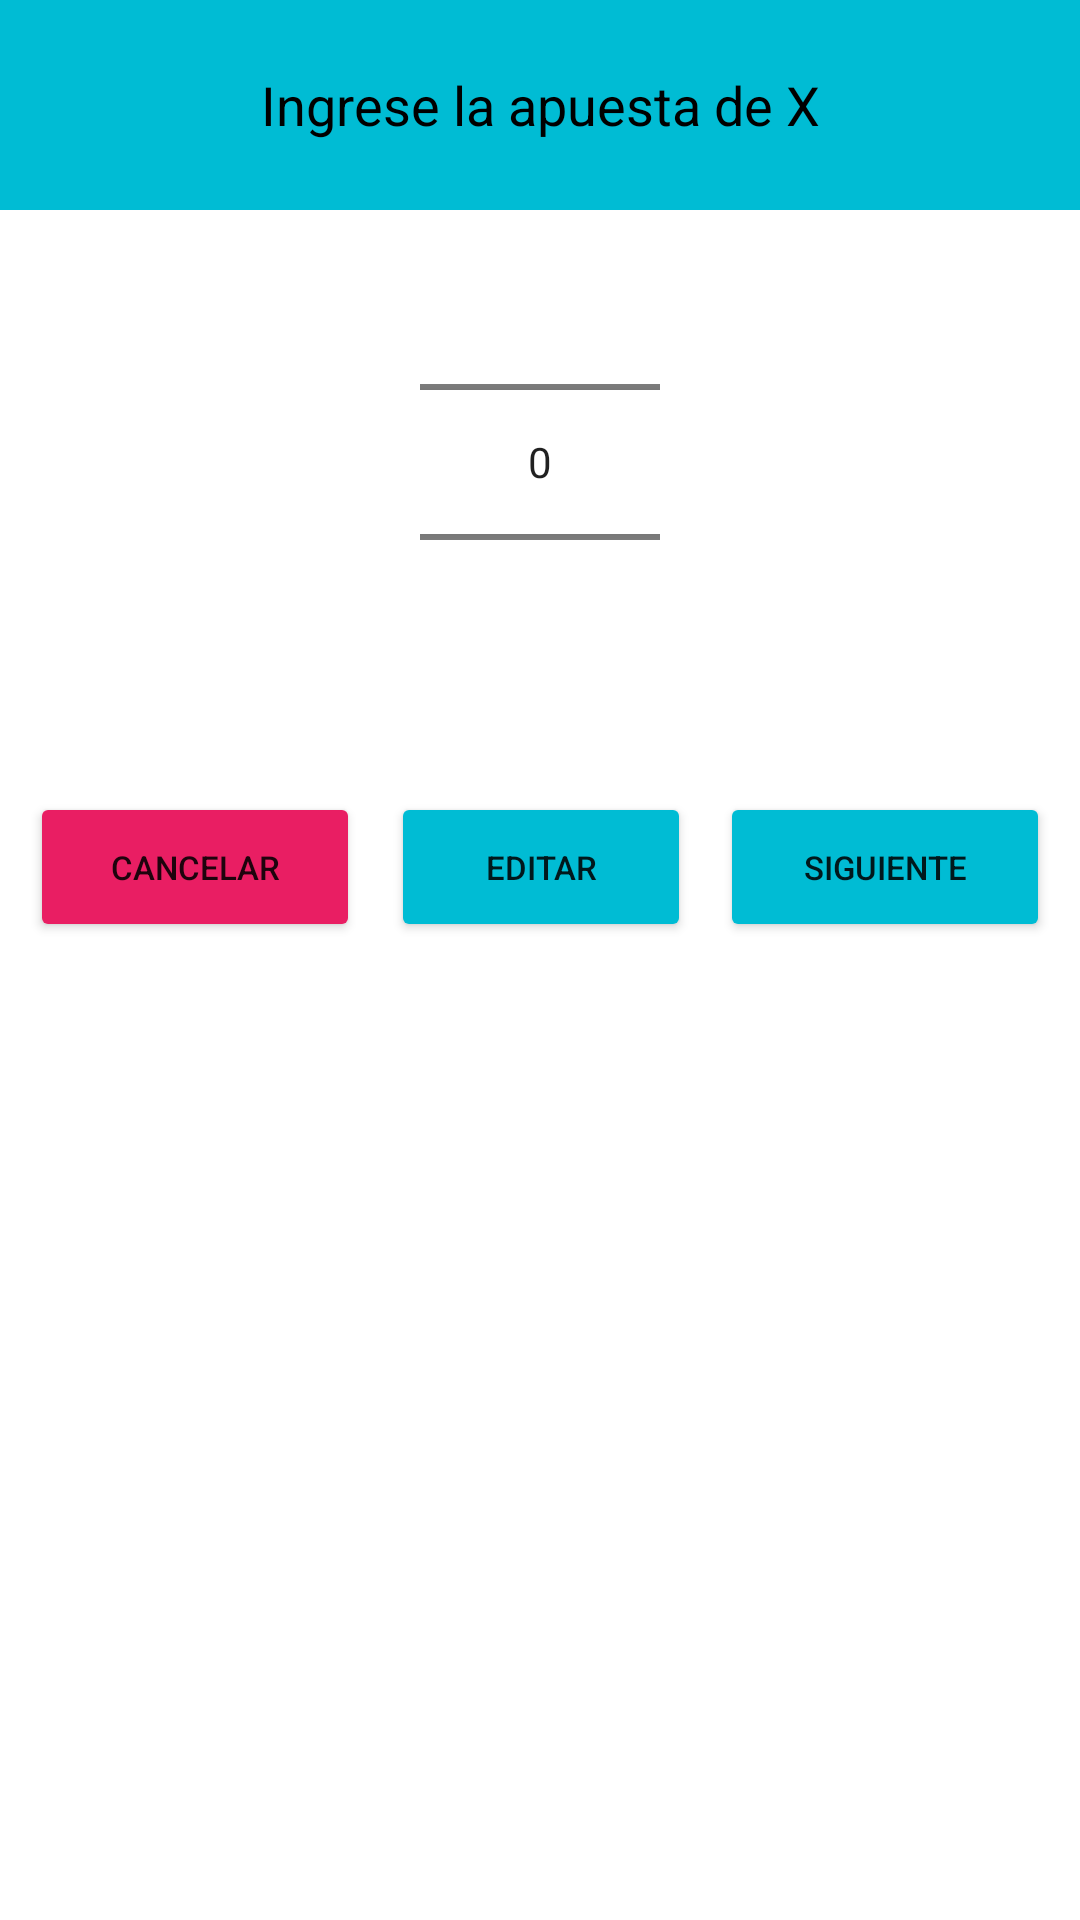

Reconstruct the res/layout file that produces this screen, plus the resources it refers to.
<!-- AndroidManifest.xml: application theme Theme.Bazas -->
<!-- res/layout/number_picker_dialog_add_bets.xml -->
<?xml version="1.0" encoding="utf-8"?>
<RelativeLayout xmlns:android="http://schemas.android.com/apk/res/android"
    android:layout_width="fill_parent"
    android:layout_height="fill_parent" >

    <TextView
        android:id="@+id/text_title"
        android:layout_width="match_parent"
        android:layout_height="70dp"
        android:text="Ingrese la apuesta de X"
        android:textSize="18dp"
        android:textColor="@color/black"
        android:gravity="center"
        android:background="@color/teal_200"
        android:padding="10dp"
        />

    <NumberPicker
        android:id="@+id/numberPicker"
        android:layout_width="80dp"
        android:layout_height="wrap_content"
        android:layout_alignParentTop="true"
        android:layout_centerHorizontal="true"
        android:layout_marginTop="64dp" />

    <Button
        android:id="@+id/button_next_bet"
        android:layout_width="wrap_content"
        android:layout_height="50dp"
        android:layout_below="@+id/numberPicker"
        android:layout_marginLeft="20dp"
        android:layout_marginTop="20dp"
        android:layout_marginRight="10dp"
        android:layout_toRightOf="@+id/numberPicker"
        android:width="120dp"
        android:backgroundTint="@color/teal_200"
        android:text="Siguiente"
        android:textSize="11dp" />


    <Button
        android:id="@+id/button_edit_bet"
        android:layout_width="wrap_content"
        android:layout_height="50dp"
        android:layout_below="@+id/numberPicker"
        android:layout_marginLeft="-10dp"
        android:layout_marginTop="20dp"
        android:layout_toRightOf="@id/button_cancel"
        android:width="100dp"
        android:backgroundTint="@color/teal_200"
        android:text="Editar"
        android:textSize="11dp" />


    <Button
        android:id="@+id/button_cancel"
        android:layout_width="wrap_content"
        android:layout_height="50dp"
        android:layout_below="@+id/numberPicker"
        android:layout_marginLeft="10dp"
        android:layout_marginTop="20dp"
        android:layout_marginRight="20dp"
        android:layout_toLeftOf="@+id/numberPicker"
        android:width="120dp"
        android:backgroundTint="@color/red"
        android:text="Cancelar"
        android:textSize="11dp" />

</RelativeLayout>
<!-- resources referenced by this layout -->
<resources>
  <color name="black">#FF000000</color>
  <color name="red">#E91E63</color>
  <color name="teal_200">#00BCD4</color>
  <style name="Theme.Bazas" parent="Theme.MaterialComponents.DayNight.NoActionBar">
          
          <item name="colorPrimary">@color/teal_200</item>
          <item name="colorPrimaryVariant">@color/teal_700</item>
          <item name="colorOnPrimary">@color/white</item>
          
          <item name="colorSecondary">@color/teal_200</item>
          <item name="colorSecondaryVariant">@color/teal_700</item>
          <item name="colorOnSecondary">@color/black</item>
          
          <item name="android:statusBarColor" tools:targetApi="l">?attr/colorPrimaryVariant</item>
          
      </style>
  <color name="teal_700">#FF018786</color>
  <color name="white">#FFFFFFFF</color>
</resources>
